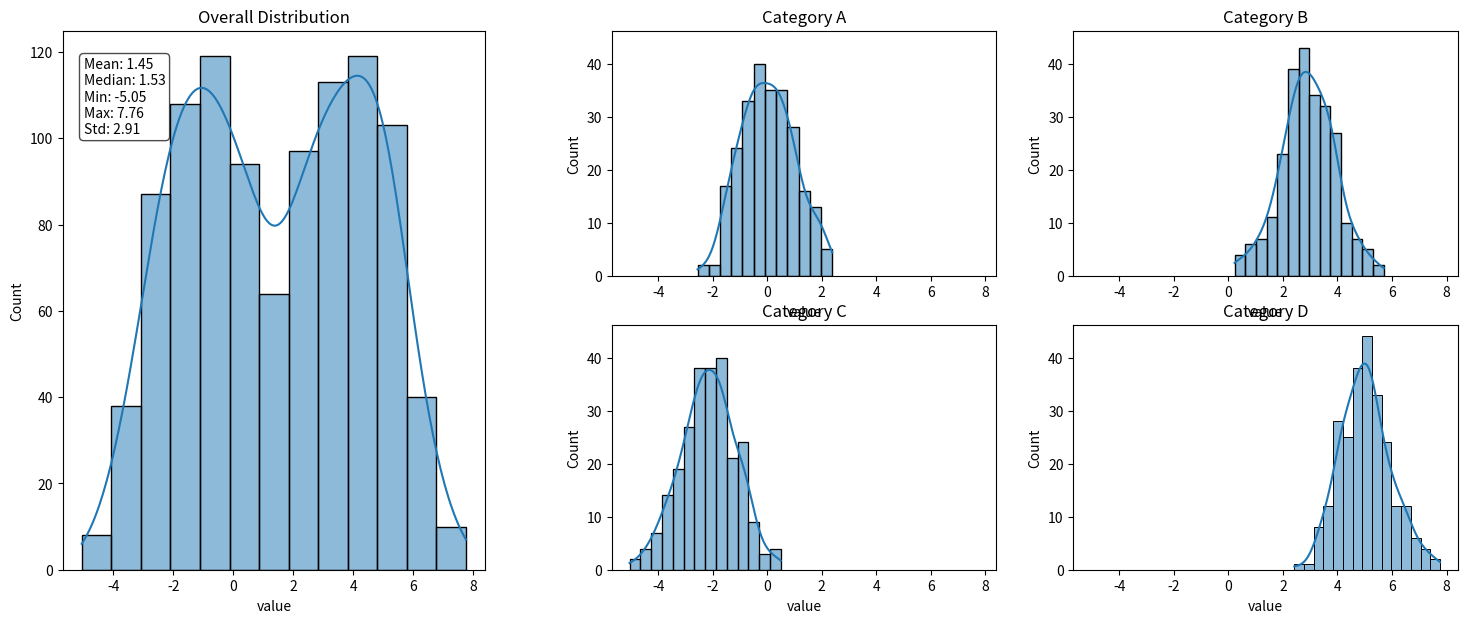

The matplotlib source for this figure: (Note: this script raises an exception after producing the figure.)
import matplotlib.pyplot as plt
import seaborn as sns
import pandas as pd
import numpy as np
import matplotlib.gridspec as gridspec

# Example data
np.random.seed(0)
data = pd.DataFrame({
    'value': np.concatenate([
        np.random.normal(0, 1, 250),
        np.random.normal(3, 1, 250),
        np.random.normal(-2, 1, 250),
        np.random.normal(5, 1, 250)
    ]),
    'category': ['A']*250 + ['B']*250 + ['C']*250 + ['D']*250
})

# Function to compute and format summary stats
def get_stats_text(values):
    return (f"Mean: {values.mean():.2f}\n"
            f"Median: {values.median():.2f}\n"
            f"Min: {values.min():.2f}\n"
            f"Max: {values.max():.2f}\n"
            f"Std: {values.std():.2f}")

# Set up figure
fig = plt.figure(figsize=(18, 7))
gs = gridspec.GridSpec(1, 2, width_ratios=[1, 2])

# Left: Overall distribution
ax0 = fig.add_subplot(gs[0])
sns.histplot(data['value'], kde=True, ax=ax0)
ax0.set_title('Overall Distribution')

# Add stats text ONLY to overall plot
stats_text = get_stats_text(data['value'])
ax0.text(0.05, 0.95, stats_text, transform=ax0.transAxes,
         verticalalignment='top', bbox=dict(boxstyle="round", facecolor="white", alpha=0.7))

# Right: 4 subplots
gs_right = gridspec.GridSpecFromSubplotSpec(2, 2, subplot_spec=gs[1])

# Initialize first axis
first_ax = fig.add_subplot(gs_right[0])
sns.histplot(data[data['category'] == 'A']['value'], kde=True, ax=first_ax)
first_ax.set_title('Category A')

categories = data['category'].unique()
axes = [first_ax]

# Create other axes, sharing x and y with first_ax
for i, cat in enumerate(categories[1:], 1):
    ax = fig.add_subplot(gs_right[i], sharex=first_ax, sharey=first_ax)
    sns.histplot(data[data['category'] == cat]['value'], kde=True, ax=ax)
    ax.set_title(f'Category {cat}')
    axes.append(ax)

# Clean x/y labels for neatness
for ax in axes:
    if not ax.is_last_row():
        ax.set_xlabel('')
    if not ax.is_first_col():
        ax.set_ylabel('')

plt.tight_layout()
plt.show()
